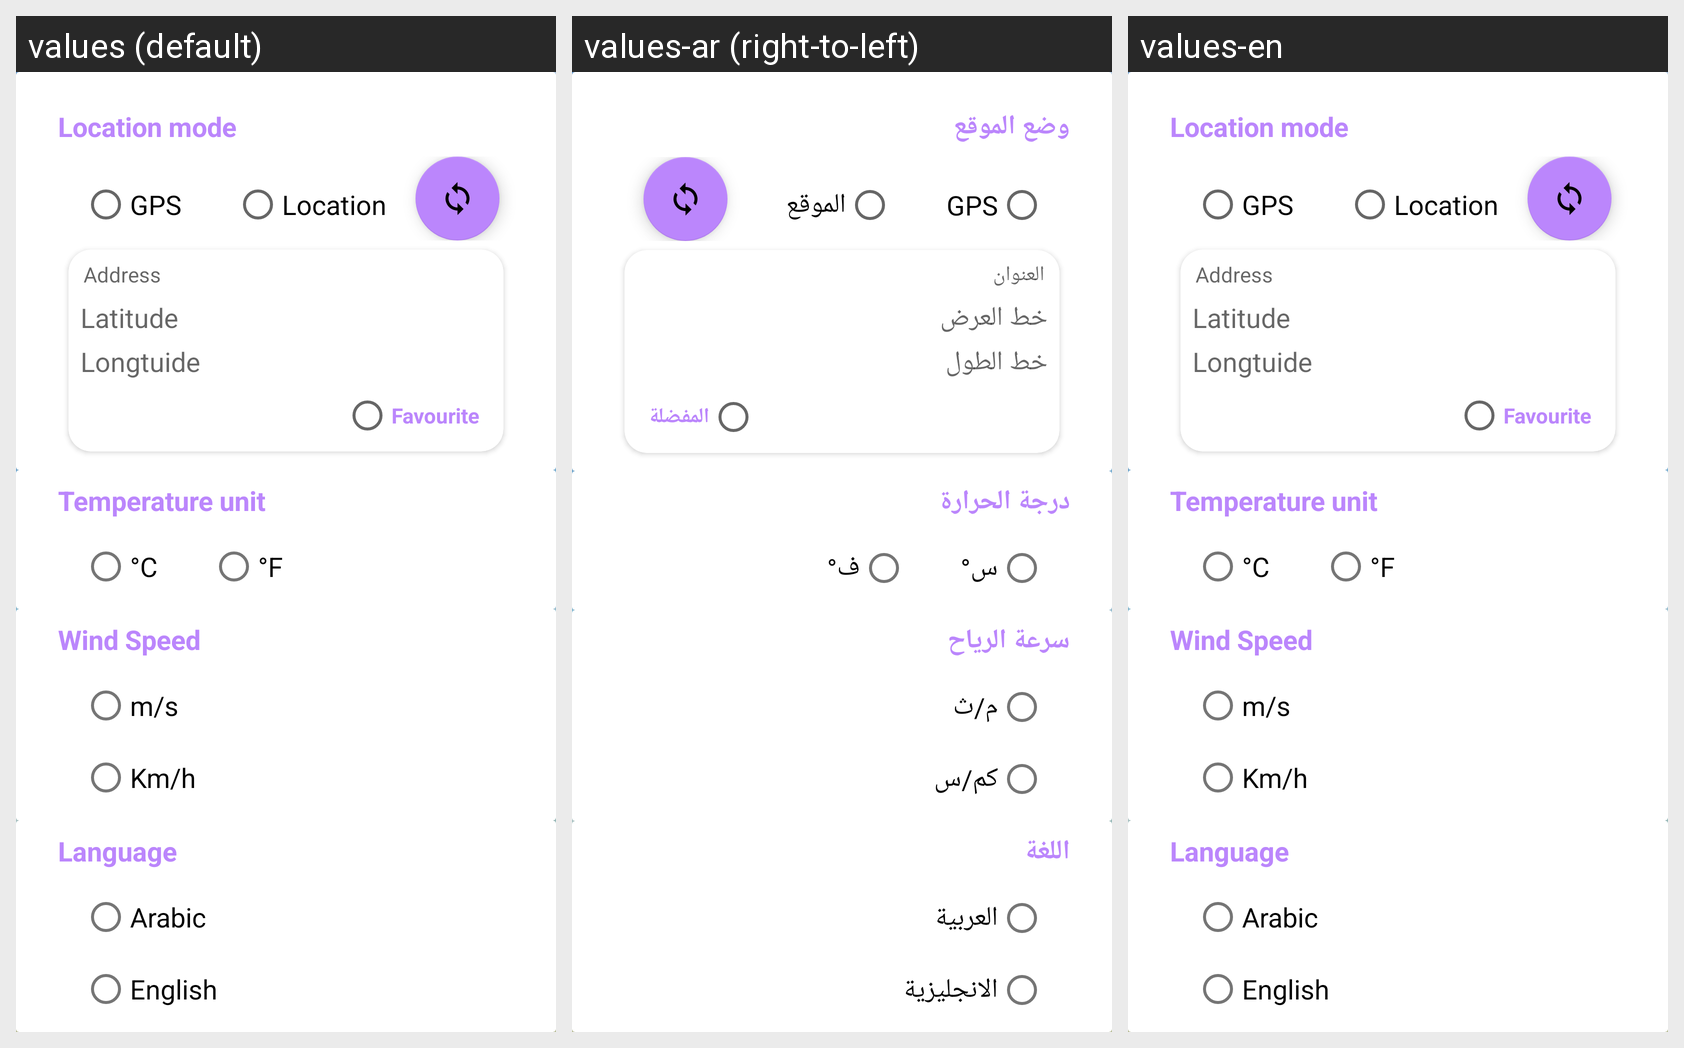

This grid shows one Android layout under several languages. Give, for every string resource on the screen, its name, the default text and each shown locale's text.
Android screen res/layout/fragment_setting_weather.xml rendered under 3 locales, left to right: values (default), values-ar (right-to-left), values-en. Device: Nexus 5 (rendered at 1080×1920; each locale shown at half size, 540×960, under a caption strip naming it); theme Theme.Weather_App.
Strings drawn on this screen, with the default value and each locale's value (text and hints the layout hard-codes, and strings that could not be matched under every locale, appear in the picture but are not listed):

location_mode
  values: Location mode
  values-ar: وضع الموقع
  values-en: Location mode

gps
  values: GPS
  values-ar: GPS
  values-en: GPS

location
  values: Location
  values-ar: الموقع
  values-en: Location

address
  values: Address
  values-ar: العنوان
  values-en: Address

latitude
  values: Latitude
  values-ar: خط العرض
  values-en: Latitude

longtuide
  values: Longtuide
  values-ar: خط الطول
  values-en: Longtuide

favourite
  values: Favourite
  values-ar: المفضلة
  values-en: Favourite

temperature_unit
  values: Temperature unit
  values-ar: درجة الحرارة
  values-en: Temperature unit

c
  values: °C
  values-ar: س°
  values-en: °C

f
  values: °F
  values-ar: ف°
  values-en: °F

wind_speed
  values: Wind Speed
  values-ar: سرعة الرياح
  values-en: Wind Speed

m_s
  values: m/s
  values-ar: م/ث
  values-en: m/s

km_h
  values: Km/h
  values-ar: كم/س
  values-en: Km/h

language
  values: Language
  values-ar: اللغة
  values-en: Language

arabic
  values: Arabic
  values-ar: العربية
  values-en: Arabic

english
  values: English
  values-ar: الانجليزية
  values-en: English
